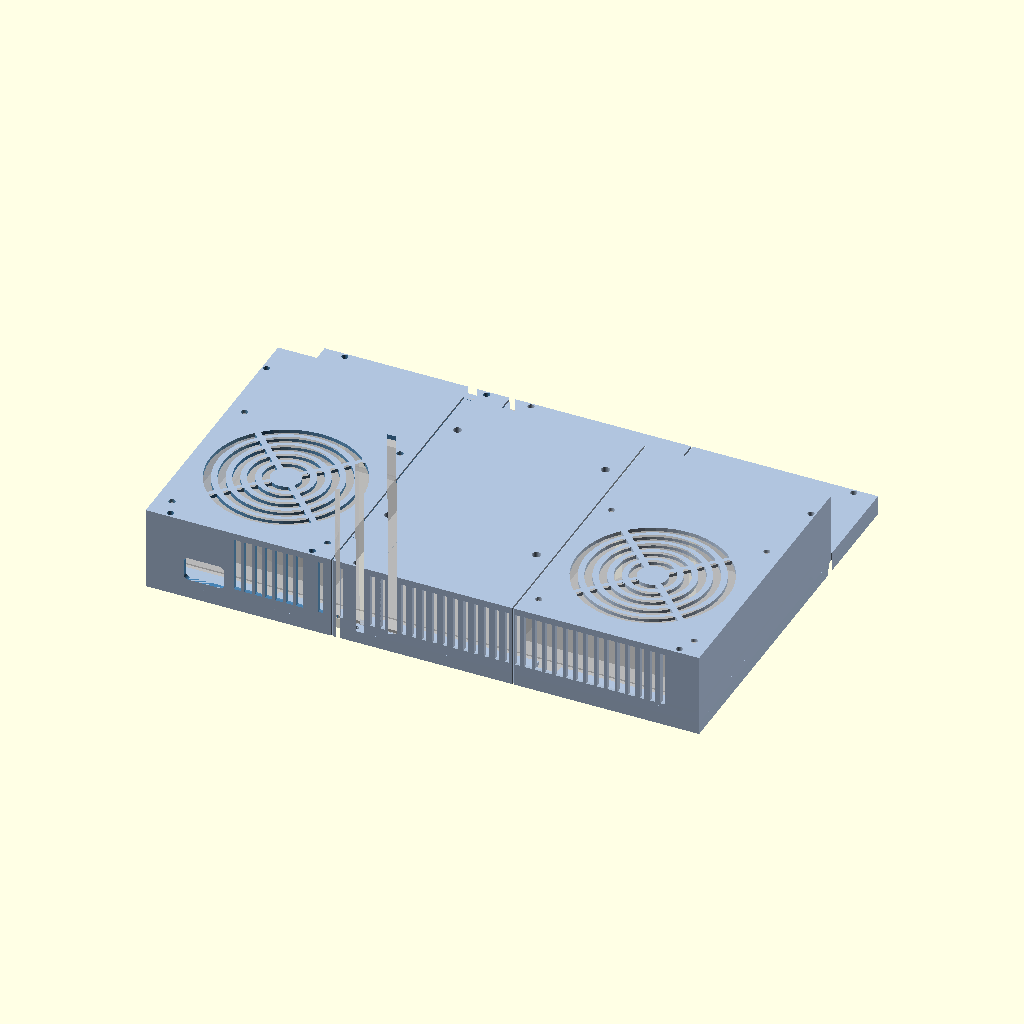
Cell 1 — every parameter at its default value.
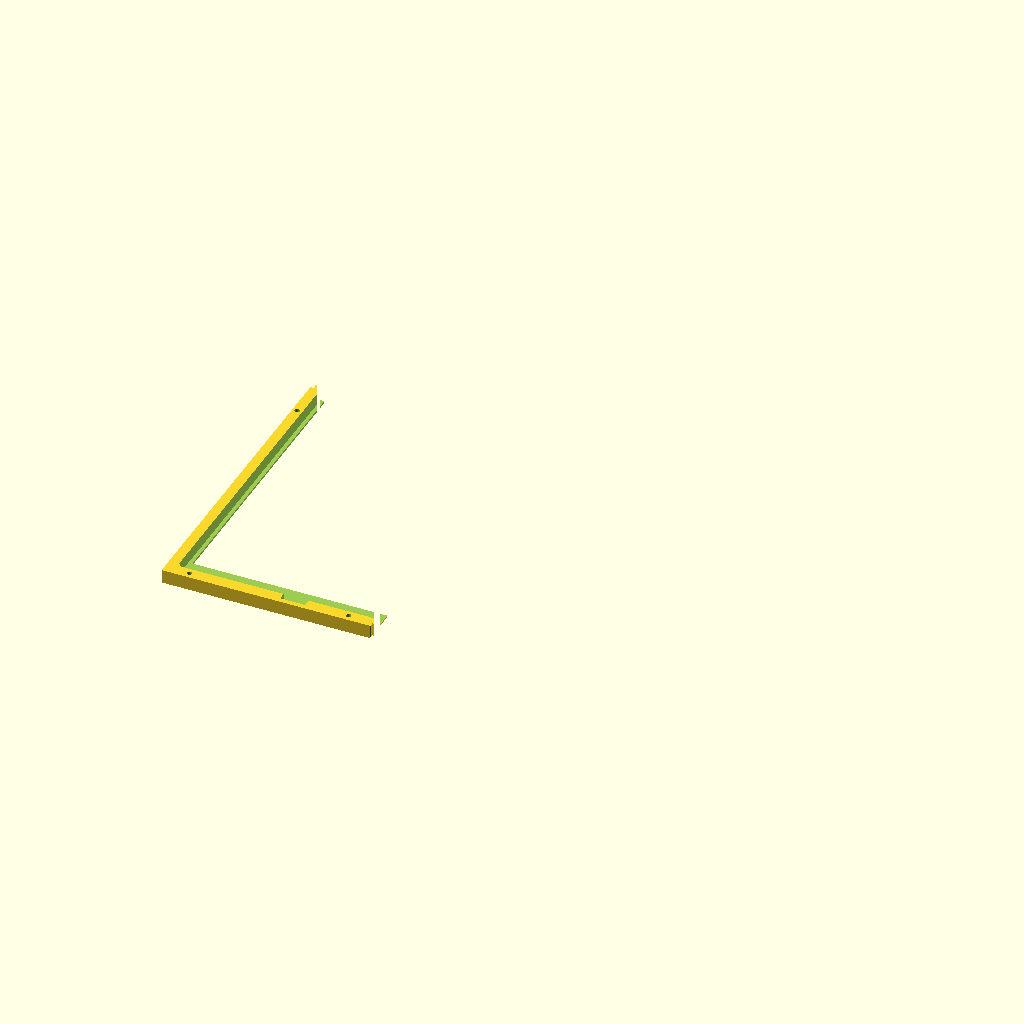
Cell 2 — part set to "frame_lb", the other parameters unchanged.
The same orthographic view direction (rotation 55°, 0°, 25°; colour scheme Cornfield) for every cell, with the view re-fitted per cell, so scale and position can differ between cells.
Source of the model, x1case.scad:
// x1case.scad: all-in-one case for a Lenovo ThinkPad X1 Extreme Gen 1.
// The original display lid stays intact (panel, bezel, back cover); only the laptop base goes.
// A printed clamp wraps the lid's edges. A tray on the lid's back carries the mainboard, and the
// back shell carries two 120 mm assist fans (ESP32-controlled) with a VESA 100 mount between them.
//
// Coordinates: X = width (left to right, seen from the front), Y = height (bottom to top),
// Z = depth (z = 0 is the front face, +Z goes toward the back).
//
// Every value marked PLACEHOLDER is a guess. Measure the real part and replace it.
//
// Set `part`, render (F6) and export STL. Printable parts come out oriented for printing.

part = "assembly"; // [assembly, frame_lb, frame_lt, frame_rb, frame_rt, tray_lb, tray_lt, tray_rb, tray_rt, shell_lb, shell_lt, shell_rb, shell_rt, test_corner, test_seam, test_vesa, test_step, test_fan, stand_shoe, stand_fan]

/* [Print] */
bed = 256;          // Bambu Lab P2S bed (mm)
bed_margin = 3;     // keep-out at the bed edge

/* [Display lid: measured with the hinges removed, PLACEHOLDER where marked] */
lid_w = 361;        // outline width (measured)
lid_h = 245;        // outline height, hinge stubs not included (measured)
lid_t = 7;          // thickness, glass to back cover, at the thickest point (measured: lid is flat, 6.7-7)
lid_t_edge = 7;     // thickness 3 mm in from the outline; the clamp grips here (measured)
lid_r = 3;          // corner radius (seen from the front), guessed small on purpose: too small only leaves a gap at the corner, too big stops the lid from seating
// Panel (from EDID on the 20MF000TGE): AUO B156ZAN03.2, 3840x2160, active area 344 x 193 mm.
bezel = [8.8, 8, 14, 37]; // measured: lid edge to first lit pixel: [left, right, top, bottom]; 8.8 + 344.2 + 8 = lid_w, 14 + 193 + 37 = lid_h ±1
lip_w = 2;          // how far the clamp lip reaches over the lid's front edge (left, right, top): narrow front border
lip_w_bottom = 14;  // bottom lip: covers the open strip with the antennas and cables along the hinge edge
// Hinge stubs: fixed to the lid (no screw), stick out on the glass side inside the bottom strip.
// [x from the lid's left edge, width, height up from the bottom edge]; the right one mirrors at 44 mm from the right edge.
stubs = [[44, 6, 8], [361 - 44 - 6, 6, 8]];
stub_clear = 0.5;   // gap around a stub, per side
stub_out = 12;      // how far a stub sticks out past the glass (measured)
fit = 0.3;          // lid clearance per side
// Cable bundle (eDP, touch, webcam, Wi-Fi) leaving the lid's bottom edge at the old hinge gap
// x = 0 is the lid edge that sits on the right when you look at the glass (test_corner fit check: the cable sits ~70 mm from that corner)
cable_exits = [[63.5, 15], [253.5, 15]]; // [start x, width]: centred ~70 mm and ~100 mm from the x = 0 edge (measured); round cables only, no ribbon
cable_d = 4.5;            // channel depth below the lid edge, inside the bottom clamp wall

/* [Case] */
clamp_wall = 6;           // clamp wall left, right and top: thick enough for an M2 heat-set insert (1.4 mm around the hole)
clamp_wall_bottom = 7.5;  // bottom clamp wall, holds the cable channel
lip_t = 1.2;        // front lip thickness: 6 layers at 0.2 mm; thin so the glass sits close to the front
tray_t = 2;         // board tray on the lid back
gap = 5;            // air gap between tray and board: M2 x 5 brass standoffs (female-female), screwed to the board and glued to the tray
shell_wall = 3;     // back shell side walls
back_t = 2.5;       // back shell rear plate
rim_t = 5;          // shell front rim; its underside is recessed tray_t deep where the tray edge sits
rim_over = 6;       // how far the rim reaches over the lid's back edge: presses the tray edge onto the lid
tray_inset = 0.5;   // tray outline inside the lid outline
tray_press = 0.3;   // shell recess this much shallower than the tray: the shell squeezes the tray onto the lid (lid measured 6.7-7)
top_t = 5;          // thin upper shell: depth behind the lid back (tray recess + 3 mm plate); above hseam only the lid is behind it
top_screw_floor = 2; // counterbore floor in the thin upper shell: M2 x 6 there (M2 x 10 in the deep part)
// Tray tape, board side, inside the board footprint only (no clamp surface there): aluminium tape (~0.1) with Kapton (~0.06) over it so the board can't short on the foil
tape_t = 0.2;
tol = 0.2;          // dovetail glue gap (total)

/* [Split: seams must avoid the fans, VESA bosses and cable channel] */
seams = [125.65];          // one real seam (X position), glued dovetails: in the gap between the left fan and the VESA pad
seam_clear = 2;            // min. distance from a seam to a fan frame or the VESA pad
hseam = 192;             // horizontal seam (Y position) = the shell step: deep box below (board, cooler, fans, VESA), thin plate above; must clear the VESA pad top
fake_grooves = true;      // mirrored decorative groove on the right, between the VESA pad and the right fan
groove_w = 1.2;           // V-groove width at the surface

/* [Mainboard: PLACEHOLDERS] */
board_w = 355;            // board outline width (measured)
board_h = 138;            // board outline height (measured)
board_t = 1;              // measured
board_bottom_gap = 4;     // board bottom edge above the lid's bottom edge: board sits low, short cables
// No mounting holes in the model: the standoffs are glued to the flat tray wherever the board puts them.
// Board-relative values below are as measured: fin-stack edge on top, from the board's bottom-left corner.
// board_flip turns the board 180° in its plane: fin stacks at the bottom edge, next to the lid's cable exits.
board_flip = true;
// Stock cooler: one blower at each end of the board, heatpipes between, fin stacks on one long edge.
// Blower intake centres [x, y] + intake diameter.
blowers = [[56, 88, 41], [290, 90, 41]]; // measured
// Fin-stack exhausts on the fin edge: [start x, width]. Flipped, they blow down into the bottom vents.
fin_exhausts = [[34, 72], [250, 66]];    // measured
heatsink_h = 10;          // tallest part on the back side: blowers, ~10 mm (measured)
comp_h = 5;               // tallest other part on the back side (RAM, SSD): lower than the blowers (checked)
// Stock DC-in jack: on a short cable next to a fin stack, so with the board flipped it sits at the bottom edge.
// It points down through an oversized window in the shell's bottom wall (brick stays outside the case);
// fix the jack in the window with hot glue.
dc_jack_x = 325;          // jack centre x, board-relative as measured (fin edge on top)
dc_cut = [27, 16];        // bottom-wall window [width along X, height along Z], from the rim up
// Optional side-wall cutouts (none by default):
// [side "L"/"R", y centre rel. board, z offset from the board's back face, w (along Y), h (along Z), name]
ports = [];
port_clear = 1;           // extra opening around each port

/* [Fan] */
fan_size = 120;
fan_t = 25;               // standard 120 mm = 25, slim (NF-A12x15) = 15
fan_clear = 3;            // gap between the heatsink and the fan
fan_hole_pitch = 105;
fan_hole_d = 4.4;
fan_y = 68;               // fan centre height (global): low, over the blower intakes (y ~60), clear of the bottom screw bosses

/* [VESA 100] */
vesa = 100;
vesa_insert_d = 5.7;      // M4 heat-set insert hole
vesa_insert_depth = 8.5;
vesa_boss_d = 14;
vesa_boss_h = 7;          // inside the shell, from the back plate
vesa_y = 108;             // pad centre height (global): estimated centre of gravity (parts weighed by guess, about 2.4 kg); undef = H / 2. Replace with the measured value once the case is weighed
rib_t = 3;
rib_h = 6;

/* [Shell screws: M2 machine screws (socket or button head) into M2 heat-set inserts in the frame wall] */
screw_inset = 15;         // from each piece's edges
side_screw_y_rel = [0.65]; // side-wall screws as a fraction of H: above the fans, which sit against the side walls
boss_d = 7;
screw_floor = 6;          // material under the counterbore
screw_clear = 2.4;
screw_head = 4.4;
insert_d = 3.2;           // M2 x 4 heat-set insert hole, melted in from the frame's back face
insert_depth = 4.5;

/* [Electronics bay: inside the VESA square, one row: ESP32, buck, buck] */
esp_size = [23.5, 18.5];  // ESP32-C3 SuperMini, flashed over the air (no wall port: the VESA plate covers it)
buck_size = [22, 17];     // MP1584-style buck, x2 (12 V fan, 5 V ESP32)
elec_gap = 5;             // between the cradles
cradle_wall = 1.6;
cradle_h = 4;

/* [Vents] */
vent_w = 3;
vent_w_fin = 5;           // bottom slots in front of the fin-stack exhausts: 5 mm open, 2 mm bars
vent_pitch = 7;
vent_end = 20;            // keep vents this far from the side walls

/* [Assembly view] */
explode = 0;
show_ghosts = true;

$fn = 48;

// ---------------------------------------------------------------- derived
W = lid_w + 2 * (fit + clamp_wall);
H = lid_h + 2 * fit + clamp_wall + clamp_wall_bottom;
lx0 = clamp_wall + fit;             // lid origin (bottom-left, front view)
ly0 = clamp_wall_bottom + fit;
zb = lip_t + lid_t_edge;            // lid back edge = frame back face = shell front face
z_tray = lip_t + lid_t;             // tray rests on the lid back's thickest point
z_board = z_tray + tray_t + gap;    // board front face
z_board_back = z_board + board_t;
inner_d = tray_t + gap + board_t + max(heatsink_h + fan_clear + fan_t, comp_h); // fans sit over the blowers
D = z_tray + inner_d + back_t;      // total depth
z_in = D - back_t;                  // inside face of the back plate

board_pos = [(W - board_w) / 2, ly0 + board_bottom_gap];
cable_x = [for (c = cable_exits) [lx0 + c[0], lx0 + c[0] + c[1]]]; // global X ranges
// board-relative point (as measured) -> global X/Y, honouring board_flip
function bp(q) = board_pos + (board_flip ? [board_w - q[0], board_h - q[1]] : [q[0], q[1]]);
blowers_g = [for (b = blowers) concat(bp(b), [b[2]])];                                            // [x, y, d] global
fins_g = [for (f = fin_exhausts) [bp([f[0] + (board_flip ? f[1] : 0), 0])[0], f[1]]];                  // [start x, width] global
dc_x = bp([dc_jack_x, 0])[0];                                                            // jack centre, global X

bounds = concat([0], seams, [W]);
// two 120 mm fans against the side walls, each over a blower intake
fan_cs = [for (k = [-1, 1]) [W / 2 + k * (W / 2 - shell_wall - fan_size / 2), fan_y]];
// VESA pad between the fans, at the centre of gravity (vesa_y), so the arm balances the case in any orientation
vesa_c = [W / 2, vesa_y == undef ? H / 2 : vesa_y];
// electronics row centred in the VESA square: [x, y] of each cradle's inner corner
elec_w = esp_size[0] + 2 * buck_size[0] + 2 * elec_gap;
esp_pos = [vesa_c[0] - elec_w / 2, vesa_c[1] - esp_size[1] / 2];
buck_pos = [for (k = [0, 1]) [esp_pos[0] + esp_size[0] + elec_gap + k * (buck_size[0] + elec_gap), vesa_c[1] - buck_size[1] / 2]];
groove_x = fake_grooves ? concat(seams, [for (s = seams) W - s]) : seams;

screw_x = [for (i = [0 : len(bounds) - 2]) each [bounds[i] + screw_inset, bounds[i + 1] - screw_inset]];
screw_pts = concat(
  [for (x = screw_x) if (len([for (c = cable_x) if (x > c[0] - boss_d && x < c[1] + boss_d) 1]) == 0) [x, clamp_wall_bottom / 2]],
  [for (x = screw_x) [x, H - clamp_wall / 2]],
  [for (f = side_screw_y_rel) [clamp_wall / 2, H * f]],
  [for (f = side_screw_y_rel) [W - clamp_wall / 2, H * f]]);

// Dovetail tabs per part: [y, neck, head, length]
frame_tabs = [[clamp_wall_bottom / 2, 2.5, 4, 3], [H - clamp_wall / 2, 2, 3.5, 3]];
shell_tabs = [[clamp_wall_bottom / 2, 2.5, 4, 3], [H - clamp_wall / 2, 2, 3.5, 3],
              [H * 0.12, 6, 10, 5], [H * 0.3, 6, 10, 5], [H * 0.75, 6, 10, 5]]; // 0.12 and 0.3: between the VESA bosses
tray_tabs = [[ly0 + lid_h * 0.12, 6, 10, 5], [ly0 + lid_h * 0.5, 6, 10, 5],
             [ly0 + lid_h * 0.8, 6, 10, 5]];
// Horizontal seam tabs: [x, neck, head, length]. Frame: in the side walls. Shell + tray: two per column, in the plate.
rows = [0, hseam, H];
frame_htabs = [[clamp_wall / 2, 2, 3.5, 3], [W - clamp_wall / 2, 2, 3.5, 3]];
plate_htabs = [for (i = [0 : len(bounds) - 2]) let(c = (bounds[i] + bounds[i + 1]) / 2) each [[c - 25, 6, 10, 5], [c + 25, 6, 10, 5]]];
shell_htabs = []; // shell: butt joint at the step, glued; the thin top pieces are held by their own screws into the frame

// ---------------------------------------------------------------- checks
function rects_overlap(a, b) = a[0] < b[0] + b[2] && b[0] < a[0] + a[2] && a[1] < b[1] + b[3] && b[1] < a[1] + a[3];
fan_rects = [for (c = fan_cs) [c[0] - fan_size / 2, c[1] - fan_size / 2, fan_size, fan_size]];
vesa_rect = [vesa_c[0] - vesa / 2 - vesa_boss_d / 2, vesa_c[1] - vesa / 2 - vesa_boss_d / 2, vesa + vesa_boss_d, vesa + vesa_boss_d];

echo(str("Case outer W x H x D = ", W, " x ", H, " x ", D, " mm"));
for (i = [0 : len(bounds) - 2], j = [0, 1]) {
  w = bounds[i + 1] - bounds[i];
  h = rows[j + 1] - rows[j];
  if (w > bed - 2 * bed_margin || h > bed - 2 * bed_margin)
    echo(str("WARNING: piece ", i, "/", j, " (", w, " x ", h, ") does not fit the bed"));
}
for (f = fan_rects) if (hseam > f[1] - 3 && hseam < f[1] + fan_size + 3) echo("WARNING: horizontal seam cuts a fan");
if (hseam > vesa_rect[1] - 3 && hseam < vesa_rect[1] + vesa_rect[3] + 3) echo("WARNING: horizontal seam cuts the VESA pad");
if (hseam - shell_wall < board_pos[1] + board_h + 2) echo("WARNING: shell step (hseam) is too low for the board");
if (elec_w + 2 * cradle_wall > vesa - rib_t - 2 || max(esp_size[1], buck_size[1]) + 2 * cradle_wall > vesa - rib_t - 2) echo("WARNING: electronics row does not fit inside the VESA square");
if (tape_t > gap - 1) echo("WARNING: tray tape eats the air gap under the board");
echo(str("Board air gap over the taped tray = ", gap - tape_t, " mm; tray squeeze = ", tray_press, " mm (", round(100 * (tray_press - (lid_t_edge - 6.7))) / 100, " mm on a 6.7 mm lid)"));
for (f = fan_rects) {
  if (f[0] < shell_wall || f[1] < shell_wall || f[0] + fan_size > W - shell_wall || f[1] + fan_size > H - shell_wall)
    echo("WARNING: a fan does not fit inside the shell walls");
  if (rects_overlap(f, vesa_rect)) echo("WARNING: a fan overlaps the VESA bosses");
  for (p = screw_pts) if (rects_overlap(f, [p[0] - boss_d / 2, p[1] - boss_d / 2, boss_d, boss_d])) echo("WARNING: a fan hits a shell screw boss");
}
for (s = seams) {
  for (f = fan_rects) if (s > f[0] - seam_clear && s < f[0] + f[2] + seam_clear) echo(str("WARNING: seam ", s, " cuts a fan"));
  if (s > vesa_rect[0] - seam_clear && s < vesa_rect[0] + vesa_rect[2] + seam_clear) echo(str("WARNING: seam ", s, " cuts the VESA pad"));
}
for (s = seams, c = cable_x) if (s > c[0] - 5 && s < c[1] + 5) echo(str("WARNING: seam ", s, " cuts a cable channel"));
for (s = seams) if (abs(s - dc_x) < dc_cut[0] / 2 + 3) echo(str("WARNING: seam ", s, " cuts the DC jack window"));
for (x = screw_x) if (abs(x - dc_x) < dc_cut[0] / 2 + boss_d / 2) echo(str("WARNING: shell screw at x ", x, " hits the DC jack window"));
for (c = cable_x) if (dc_x + dc_cut[0] / 2 > c[0] && dc_x - dc_cut[0] / 2 < c[1]) echo("WARNING: DC jack window overlaps a cable channel");
if (min([bezel[0], bezel[1], bezel[2]]) <= lip_w || bezel[3] <= lip_w_bottom) echo("WARNING: clamp lip covers lit pixels (lip_w or lip_w_bottom >= a bezel value)");

// ---------------------------------------------------------------- helpers
module rrect(w, h, r) {
  r2 = min(r, w / 2, h / 2);
  offset(r = r2) square([w - 2 * r2, h - 2 * r2], center = true);
}

// V-grooves on the front, back, top and bottom faces
module grooves() {
  s = groove_w / sqrt(2);
  zt = zb + top_t; // back face of the thin upper shell
  for (x = groove_x) {
    translate([x, H / 2, 0]) rotate([0, 45, 0]) cube([s, H + 2, s], center = true);
    // back face of the deep part: stop short of the fan grille
    hit = [for (c = fan_cs) if (x > c[0] - fan_size / 2 && x < c[0] + fan_size / 2) c];
    if (len(hit) > 0) {
      for (seg = [[-1, hit[0][1] - fan_size / 2], [hit[0][1] + fan_size / 2, hseam + 1]])
        translate([x, (seg[0] + seg[1]) / 2, D]) rotate([0, 45, 0]) cube([s, seg[1] - seg[0], s], center = true);
    } else translate([x, hseam / 2, D]) rotate([0, 45, 0]) cube([s, hseam + 2, s], center = true);
    translate([x, (hseam + H) / 2, zt]) rotate([0, 45, 0]) cube([s, H - hseam + 2, s], center = true); // thin part's back face
    translate([x, 0, D / 2]) rotate([0, 0, 45]) cube([s, s, D + 2], center = true);
    translate([x, H, zt / 2]) rotate([0, 0, 45]) cube([s, s, zt + 2], center = true);
    translate([x, hseam, (zt + D) / 2]) rotate([0, 0, 45]) cube([s, s, D - zt + 2], center = true); // step's top face
  }
  // horizontal seam: front face, step edge and both side faces (no mirrored fake, it would cross the fan)
  for (z = [0, D]) translate([W / 2, hseam, z]) rotate([45, 0, 0]) cube([W + 2, s, s], center = true);
  for (x = [0, W]) translate([x, hseam, D / 2]) rotate([0, 0, 45]) cube([s, s, D + 2], center = true);
}

// 2D region left of seam i, including that seam's dovetail tabs
module seam_region(i, tabs, grow) {
  offset(delta = grow) union() {
    translate([-50, -50]) square([seams[i] + 50, H + 100]);
    for (t = tabs) translate([seams[i], t[0]])
      polygon([[-0.01, -t[1] / 2], [t[3], -t[2] / 2], [t[3], t[2] / 2], [-0.01, t[1] / 2]]);
  }
}

// 2D region below the horizontal seam, including its dovetail tabs
module row_region(htabs, grow) {
  offset(delta = grow) union() {
    translate([-50, -50]) square([W + 100, hseam + 50]);
    for (t = htabs) translate([t[0], hseam])
      polygon([[-t[1] / 2, -0.01], [-t[2] / 2, t[3]], [t[2] / 2, t[3]], [t[1] / 2, -0.01]]);
  }
}

// column i (left to right), row j (0 = bottom, 1 = top)
module piece_mask(i, j, tabs, htabs) {
  n = len(seams);
  translate([0, 0, -50]) linear_extrude(D + 100) intersection() {
    difference() {
      if (i < n) seam_region(i, tabs, -tol / 2);
      else translate([-50, -50]) square([W + 100, H + 100]);
      if (i > 0) seam_region(i - 1, tabs, tol / 2);
    }
    if (j == 0) row_region(htabs, -tol / 2);
    else difference() { translate([-50, -50]) square([W + 100, H + 100]); row_region(htabs, tol / 2); }
  }
}

module split(i, j, tabs, htabs) intersection() { children(); piece_mask(i, j, tabs, htabs); }

// 2D lid outline, grown by g
module lid2d(g = 0) translate([lx0 + lid_w / 2, ly0 + lid_h / 2]) rrect(lid_w + 2 * g, lid_h + 2 * g, lid_r + g);

// ---------------------------------------------------------------- frame (front clamp ring)
module frame_full() {
  difference() {
    cube([W, H, zb]);
    translate([0, 0, lip_t]) linear_extrude(zb) lid2d(fit);
    // window: lip_w on three sides, lip_w_bottom along the hinge edge
    translate([lx0 + lid_w / 2, ly0 + (lip_w_bottom + lid_h - lip_w) / 2, -1]) linear_extrude(lip_t + 2)
      rrect(lid_w - 2 * lip_w, lid_h - lip_w - lip_w_bottom, max(lid_r - lip_w, 1));
    // hinge stubs poke through the lip (open hole, cut the stubs off later)
    for (t = stubs) translate([lx0 + t[0] - stub_clear, ly0 - fit, -1]) cube([t[1] + 2 * stub_clear, t[2] + fit + stub_clear, lip_t + 2]);
    for (c = cable_x) translate([c[0], ly0 - fit - cable_d, lip_t]) cube([c[1] - c[0], cable_d + fit + 1, zb]);
    for (p = screw_pts) translate([p[0], p[1], zb - insert_depth]) cylinder(d = insert_d, h = insert_depth + 1);
    grooves();
  }
}

// ---------------------------------------------------------------- tray (on the lid back, flat: board standoffs are glued on)
// full lid outline: the shell rim clamps the tray edge onto the lid, no screws or glue
module tray_full() translate([0, 0, z_tray]) linear_extrude(tray_t) lid2d(-tray_inset);

// ---------------------------------------------------------------- shell (back cover)
module cradle(size, open_right) {
  w = cradle_wall;
  difference() {
    translate([-w, -w, -cradle_h]) cube([size[0] + 2 * w, size[1] + 2 * w, cradle_h]);
    translate([0, 0, -cradle_h - 1]) cube([size[0] + (open_right ? w + 1 : 0), size[1], cradle_h + 2]);
  }
}

module port_cut(p) {
  y = board_pos[1] + p[1];
  z = z_board_back + p[2];
  x = p[0] == "L" ? -1 : W - shell_wall - 1;
  translate([x, y, z]) rotate([0, 90, 0]) linear_extrude(shell_wall + 2)
    rrect(p[4] + 2 * port_clear, p[3] + 2 * port_clear, 1);
}

// outer envelope: deep box up to the step (hseam), thin plate above it
module shell_env() {
  translate([0, 0, zb]) cube([W, hseam, D - zb]);
  translate([0, hseam - 0.01, zb]) cube([W, H - hseam + 0.01, top_t]);
}

module shell_full() {
  difference() {
    union() {
      difference() {
        shell_env();
        translate([shell_wall, shell_wall, zb - 1]) cube([W - 2 * shell_wall, hseam - 2 * shell_wall, z_in - zb + 1]);
      }
      // front rim, clamps the lid's back edge (cable channel left open)
      translate([0, 0, zb]) difference() {
        cube([W, H, rim_t]);
        translate([0, 0, -1]) linear_extrude(rim_t + 2) lid2d(-rim_over);
        for (c = cable_x) translate([c[0], ly0 - fit - cable_d, -1]) cube([c[1] - c[0], cable_d + fit + rim_over + 1, rim_t + 2]);
      }
      for (p = screw_pts) translate([p[0], p[1], zb]) cylinder(d = boss_d, h = D - zb);
      // VESA bosses + ribs
      for (dx = [-1, 1], dy = [-1, 1]) translate([vesa_c[0] + dx * vesa / 2, vesa_c[1] + dy * vesa / 2, z_in - vesa_boss_h]) cylinder(d = vesa_boss_d, h = vesa_boss_h + 0.01);
      for (dx = [-1, 1]) translate([vesa_c[0] + dx * vesa / 2 - rib_t / 2, vesa_c[1] - vesa / 2, z_in - rib_h]) cube([rib_t, vesa, rib_h + 0.01]);
      for (dy = [-1, 1]) translate([vesa_c[0] - vesa / 2, vesa_c[1] + dy * vesa / 2 - rib_t / 2, z_in - rib_h]) cube([vesa, rib_t, rib_h + 0.01]);
      // electronics cradles, inside the VESA square
      translate([esp_pos[0], esp_pos[1], z_in + 0.01]) cradle(esp_size, true);
      for (b = buck_pos) translate([b[0], b[1], z_in + 0.01]) cradle(buck_size, false);
    }
    // shell screws: clearance + counterbore from the back (shallower in the thin upper part)
    for (p = screw_pts) {
      translate([p[0], p[1], zb - 1]) cylinder(d = screw_clear, h = D);
      translate([p[0], p[1], zb + (p[1] > hseam ? top_screw_floor : screw_floor)]) cylinder(d = screw_head, h = D);
    }
    // VESA inserts from the back
    for (dx = [-1, 1], dy = [-1, 1]) translate([vesa_c[0] + dx * vesa / 2, vesa_c[1] + dy * vesa / 2, D - vesa_insert_depth]) cylinder(d = vesa_insert_d, h = vesa_insert_depth + 1);
    // fan grille (concentric rings with 4 spokes) + screw holes
    for (c = fan_cs) translate([c[0], c[1], z_in - 1]) linear_extrude(back_t + 2) difference() {
      union() for (r = [15 : 9 : fan_size / 2 - 5]) difference() { circle(r = r); circle(r = r - 5); }
      for (a = [0, 90]) rotate(a + 45) square([fan_size, 4], center = true);
    }
    for (c = fan_cs, dx = [-1, 1], dy = [-1, 1]) translate([c[0] + dx * fan_hole_pitch / 2, c[1] + dy * fan_hole_pitch / 2, z_in - 1]) cylinder(d = fan_hole_d, h = back_t + 2);
    // vents: bottom = fin-stack exhaust (board flipped), top = chimney through the step
    for (x = [vent_end : vent_pitch : W - vent_end])
      if (min([for (s = concat(screw_x, seams)) abs(x - s)]) > boss_d / 2 + 2)
        for (y = [-1, hseam - shell_wall - 1]) if (y > 0 || abs(x - dc_x) > dc_cut[0] / 2 + vent_w)
          let(vw = y < 0 && len([for (f = fins_g) if (x > f[0] - 2 && x < f[0] + f[1] + 2) 1]) > 0 ? vent_w_fin : vent_w)
            translate([x - vw / 2, y, zb + rim_t + 2]) cube([vw, shell_wall + 2, z_in - zb - rim_t - 4]);
    // optional side ports
    for (p = ports) port_cut(p);
    // stock DC-in jack: oversized window in the bottom wall, jack hot-glued in place
    translate([dc_x, -1, zb + rim_t + dc_cut[1] / 2]) rotate([-90, 0, 0]) linear_extrude(shell_wall + 2) rrect(dc_cut[0], dc_cut[1], 3);
    // recess for the tray: tray_press shallower than the tray, so the rim and the thin upper plate squeeze it onto the lid
    translate([0, 0, zb - 1]) linear_extrude(tray_t - tray_press + 1) lid2d(-tray_inset + 0.3);
    // rim stays out of the board footprint: the glued standoffs can sit anywhere under the board
    translate([board_pos[0], board_pos[1], zb - 1]) cube([board_w, board_h, rim_t + 2]);
    grooves();
  }
}

module shell_clipped() intersection() { shell_full(); shell_env(); }

// ---------------------------------------------------------------- ghosts
module ghosts() {
  %translate([0, 0, lip_t]) linear_extrude(lid_t) lid2d();
  %translate([board_pos[0], board_pos[1], z_board]) cube([board_w, board_h, board_t]);
  for (b = blowers_g) %translate([b[0], b[1], z_board_back]) cylinder(d = b[2] + 10, h = heatsink_h);
  for (f = fan_rects) %translate([f[0], f[1], z_in - fan_t]) cube([fan_size, fan_size, fan_t]);
  %translate([esp_pos[0], esp_pos[1], z_in - 1.6]) cube([esp_size[0], esp_size[1], 1.6]);
  for (b = buck_pos) %translate([b[0], b[1], z_in - 1.6]) cube([buck_size[0], buck_size[1], 1.6]);
}

// ---------------------------------------------------------------- parts
names = len(seams) == 1 ? ["l", "r"] : ["l", "m", "r"];
function idx(s) = [for (k = [0 : len(names) - 1]) if (names[k] == s) k][0];

module print_frame(i, j) translate([-bounds[i], -rows[j], 0]) split(i, j, frame_tabs, frame_htabs) frame_full();
module print_tray(i, j) translate([-bounds[i], -rows[j], -z_tray]) split(i, j, tray_tabs, plate_htabs) tray_full();
module print_shell(i, j) translate([-bounds[i], -rows[j], j == 1 ? zb + top_t : D]) mirror([0, 0, 1]) split(i, j, shell_tabs, shell_htabs) shell_clipped();

module assembly() {
  cols = ["SteelBlue", "LightSteelBlue", "SteelBlue"];
  for (i = [0 : len(bounds) - 2], j = [0, 1]) {
    color(cols[i]) split(i, j, frame_tabs, frame_htabs) frame_full();
    color("Silver") translate([0, 0, explode * 0.5]) split(i, j, tray_tabs, plate_htabs) tray_full();
    color(cols[i], 0.9) translate([0, 0, explode]) split(i, j, shell_tabs, shell_htabs) shell_clipped();
  }
  if (show_ghosts) ghosts();
}

// ---------------------------------------------------------------- test prints
// Small slices of the real parts, to check fit before printing full pieces.
module test_cut(b) intersection() { children(); translate([b[0], b[1], -1]) cube([b[2], b[3], D + 2]); }

// Bottom-left frame corner: lid fit, corner radius, lip over the bezel, pocket depth.
module test_corner() test_cut([0, 0, 70, 50]) frame_full();

// Frame + shell around the left seam, bottom wall: dovetails, groove, one shell screw.
// Front row = frame halves, back row = shell halves (print orientation), 10 mm apart.
module test_seam() {
  b = [seams[0] - 20, 0, 40, 40];
  for (i = [0, 1]) translate([-b[0] + i * 10, 0, 0]) {
    test_cut(b) split(i, 0, frame_tabs, frame_htabs) frame_full();
    translate([0, b[3] + 10, D]) mirror([0, 0, 1]) test_cut(b) split(i, 0, shell_tabs, shell_htabs) shell_clipped();
  }
}

// One VESA boss (bottom right) with its ribs and back plate (back part only), back face down: M4 insert pull-out test.
module test_vesa() {
  b = [vesa_c[0] + vesa / 2 - 20, vesa_c[1] - vesa / 2 - 12, 40, 34];
  translate([-b[0], -b[1], D]) mirror([0, 0, 1]) intersection() {
    shell_clipped();
    translate([b[0], b[1], z_in - vesa_boss_h - 0.01]) cube([b[2], b[3], vesa_boss_h + back_t + 1]);
  }
}

// Left side wall around the step: frame bottom + top (front down), shell deep box + thin plate (back down),
// with the frame's horizontal dovetail, the shell butt joint and the side screw (M2 x 6 into an insert).
module test_step() {
  b = [0, hseam - 20, 35, 40];
  for (j = [0, 1]) translate([-b[0] + j * 45, -b[1], 0]) {
    test_cut(b) split(0, j, frame_tabs, frame_htabs) frame_full();
    translate([90, 0, j == 1 ? zb + top_t : D]) mirror([0, 0, 1]) test_cut(b) split(0, j, shell_tabs, shell_htabs) shell_clipped();
  }
}

// Strip of the left fan's back plate with its two bottom screw holes: hole pitch and grille against the real fan.
module test_fan() {
  c = fan_cs[0];
  b = [c[0] - fan_hole_pitch / 2 - 6, c[1] - fan_hole_pitch / 2 - 7.5, fan_hole_pitch + 12, 13.5]; // stops below the outer grille band, so no loose island
  translate([-b[0], -b[1], D]) mirror([0, 0, 1]) intersection() {
    shell_clipped();
    translate([b[0], b[1], z_in - 0.01]) cube([b[2], b[3], back_t + 1]);
  }
}

// ---------------------------------------------------------------- interim stand
// Two identical shoes that hold the bare lid upright and the board behind it until the case is
// printed. Board as in the case: fin edge down (exhaust points down), flat chip side toward the lid,
// heatsink side back. Each shoe has two slots: the lid's bottom edge in front, the board's bottom
// edge behind it, held by a short rear lip. Place the shoes where the board's bottom edge has no
// fins and the lid's bottom edge has no cables. Tape them onto cardboard.
// The shoe is one side profile extruded stand_len: printed lying on that profile, no supports.
// Profile coords: x = front to back (glass side toward -x), y = up.
stand_tilt = 12;      // lid and board lean back by this much
stand_h = 12;         // lid and board bottom edges above the cardboard: low, for the short eDP cable
stand_grip = 20;      // front wall height along the lid
stand_grip_back = 45; // wall between lid and board: the lid leans on it, so taller = less force on it and the lid's bottom edge
stand_wall = 4;       // slot walls
stand_gap = 20;       // air gap between the lid's back and the board's chip side (eats ~16 mm of eDP cable slack)
stand_board_slot = board_t + 2 * fit + 1 + 6; // board slot: board, 1 mm of parts on the chip side, 6 mm for the coils on the heatsink side
stand_board_wall = 40; // rear wall height along the board: the board leans back onto its top
stand_len = 30;       // shoe width along the edges
stand_base = [-25, 150, 3]; // base strip to tape down: [front, back, thickness]; long at the back, the lid and board lean back
stand_x = 95;         // preview only: shoe position from each lid edge
// Fan foot: stands at one end of the lid and holds a 120 mm fan upright, screwless: two cradles grip
// the fan's bottom corners. Fan axis along the lid, blowing along the gap between lid and board.
stand_fan_z = 5;      // fan bottom edge above the cardboard: low, fan still covers most of the board
stand_fan_grip = 15;  // cradle walls above the floor
stand_fan_clip = 18;  // cradle length along the fan's bottom edge

module stand_profile() {
  slot = lid_t + 2 * fit;
  zl = stand_h / cos(stand_tilt);              // lid and board bottom edges, along the post
  x0 = -slot / 2 - stand_wall;                 // front face
  xb = slot / 2 + stand_gap;                   // board slot front (= board's chip side)
  xl = xb + stand_board_slot;                  // rear lip
  x1 = xl + stand_wall;                        // back face
  module col(xa, xe, z1) rotate(-stand_tilt) translate([xa, 0]) square([xe - xa, z1]);
  intersection() {
    difference() {
      union() {
        translate([stand_base[0], 0]) square([stand_base[1] - stand_base[0], stand_base[2]]);
        hull() { translate([x0 - 12, 0]) square([30, stand_base[2]]); col(x0, x1, zl); } // front gusset + floor
        col(x0, x1, zl);
        col(x0, -slot / 2, zl + stand_grip);   // front wall
        col(slot / 2, xb, zl + stand_grip_back); // wall between lid and board
        hull() { // rear wall, with a buttress down to the base
          col(xl, x1, zl + stand_board_wall);
          translate([xl, 0]) square([50, stand_base[2]]);
        }
      }
      rotate(-stand_tilt) translate([-slot / 2, zl]) square([slot, 200]);
      rotate(-stand_tilt) translate([xb, zl]) square([stand_board_slot, 200]);
    }
    translate([-100, 0]) square([300, 200]);
  }
}

module stand() linear_extrude(stand_len) stand_profile();

// As printed and as used (base down). x = across the fan face, y = along the fan axis (fan toward +y), z = up.
module stand_fan() {
  w = 3;                                   // walls
  sl = fan_t + 2 * fit;                    // slot for the fan frame
  difference() {
    union() {
      translate([-fan_size / 2 - w, -w - 15, 0]) cube([fan_size + 2 * w, sl + 2 * w + 30, 3]); // base, tape it down
      for (k = [-1, 1]) translate([k * (fan_size / 2 + w - stand_fan_clip / 2 - w / 2) - (stand_fan_clip + w) / 2, -w, 0])
        cube([stand_fan_clip + w, sl + 2 * w, stand_fan_z + stand_fan_grip]);
    }
    translate([-fan_size / 2 - fit, 0, stand_fan_z]) cube([fan_size + 2 * fit, sl, 100]);
  }
}

if (part == "assembly") assembly();
else if (part == "stand") { // preview: both shoes as used, ghost lid and board; x = along the lid, y = front to back
  zl = stand_h / cos(stand_tilt);
  for (x = [stand_x, lid_w - stand_x - stand_len]) translate([x, 0, 0]) rotate([90, 0, 90]) stand();
  %rotate([-stand_tilt, 0, 0]) {
    translate([0, -lid_t / 2, zl]) {
      cube([lid_w, lid_t, lid_h]);
      for (t = stubs) translate([t[0], -stub_out, 0]) cube([t[1], stub_out, t[2]]);
    }
    translate([(lid_w - board_w) / 2, lid_t / 2 + fit + stand_gap + 1, zl]) cube([board_w, board_t, board_h]);
  }
  gy = (lid_t / 2 + fit + stand_gap / 2) ; // gap centre at the bottom
  translate([-fan_t - 5, gy, 0]) rotate([0, 0, -90]) {
    stand_fan();
    %translate([-fan_size / 2, fit, stand_fan_z]) cube([fan_size, fan_t, fan_size]);
  }
}
else if (part == "stand_shoe") stand();
else if (part == "stand_fan") stand_fan();
else if (part == "test_corner") test_corner();
else if (part == "test_seam") test_seam();
else if (part == "test_vesa") test_vesa();
else if (part == "test_step") test_step();
else if (part == "test_fan") test_fan();
else {
  kind = substr(part);
  i = idx(part[len(part) - 2]);
  j = part[len(part) - 1] == "t" ? 1 : 0;
  if (kind == "frame") print_frame(i, j);
  else if (kind == "tray") print_tray(i, j);
  else if (kind == "shell") print_shell(i, j);
}

function substr(s) = let(p = search("_", s)[0]) chr([for (k = [0 : p - 1]) ord(s[k])]);
Parameter table extracted from the source (name, type, default, range or options):
part: string, default "assembly", options "assembly", "frame_lb", "frame_lt", "frame_rb", "frame_rt", "tray_lb", "tray_lt", "tray_rb", "tray_rt", "shell_lb", "shell_lt", "shell_rb", "shell_rt", "test_corner", "test_seam", "test_vesa", "test_step", "test_fan", "stand_shoe", "stand_fan"
bed: number, default 256
bed_margin: number, default 3
lid_w: number, default 361
lid_h: number, default 245
lid_t: number, default 7
lid_t_edge: number, default 7
lid_r: number, default 3
bezel: vector, default [8.8, 8, 14, 37]
lip_w: number, default 2
lip_w_bottom: number, default 14
stub_clear: number, default 0.5
stub_out: number, default 12
fit: number, default 0.3
cable_d: number, default 4.5
clamp_wall: number, default 6
clamp_wall_bottom: number, default 7.5
lip_t: number, default 1.2
tray_t: number, default 2
gap: number, default 5
shell_wall: number, default 3
back_t: number, default 2.5
rim_t: number, default 5
rim_over: number, default 6
tray_inset: number, default 0.5
tray_press: number, default 0.3
top_t: number, default 5
top_screw_floor: number, default 2
tape_t: number, default 0.2
tol: number, default 0.2
seams: vector, default [125.65]
seam_clear: number, default 2
hseam: number, default 192
fake_grooves: bool, default true
groove_w: number, default 1.2
board_w: number, default 355
board_h: number, default 138
board_t: number, default 1
board_bottom_gap: number, default 4
board_flip: bool, default true
heatsink_h: number, default 10
comp_h: number, default 5
dc_jack_x: number, default 325
dc_cut: vector, default [27, 16]
port_clear: number, default 1
fan_size: number, default 120
fan_t: number, default 25
fan_clear: number, default 3
fan_hole_pitch: number, default 105
fan_hole_d: number, default 4.4
fan_y: number, default 68
vesa: number, default 100
vesa_insert_d: number, default 5.7
vesa_insert_depth: number, default 8.5
vesa_boss_d: number, default 14
vesa_boss_h: number, default 7
vesa_y: number, default 108
rib_t: number, default 3
rib_h: number, default 6
screw_inset: number, default 15
side_screw_y_rel: vector, default [0.65]
boss_d: number, default 7
screw_floor: number, default 6
screw_clear: number, default 2.4
